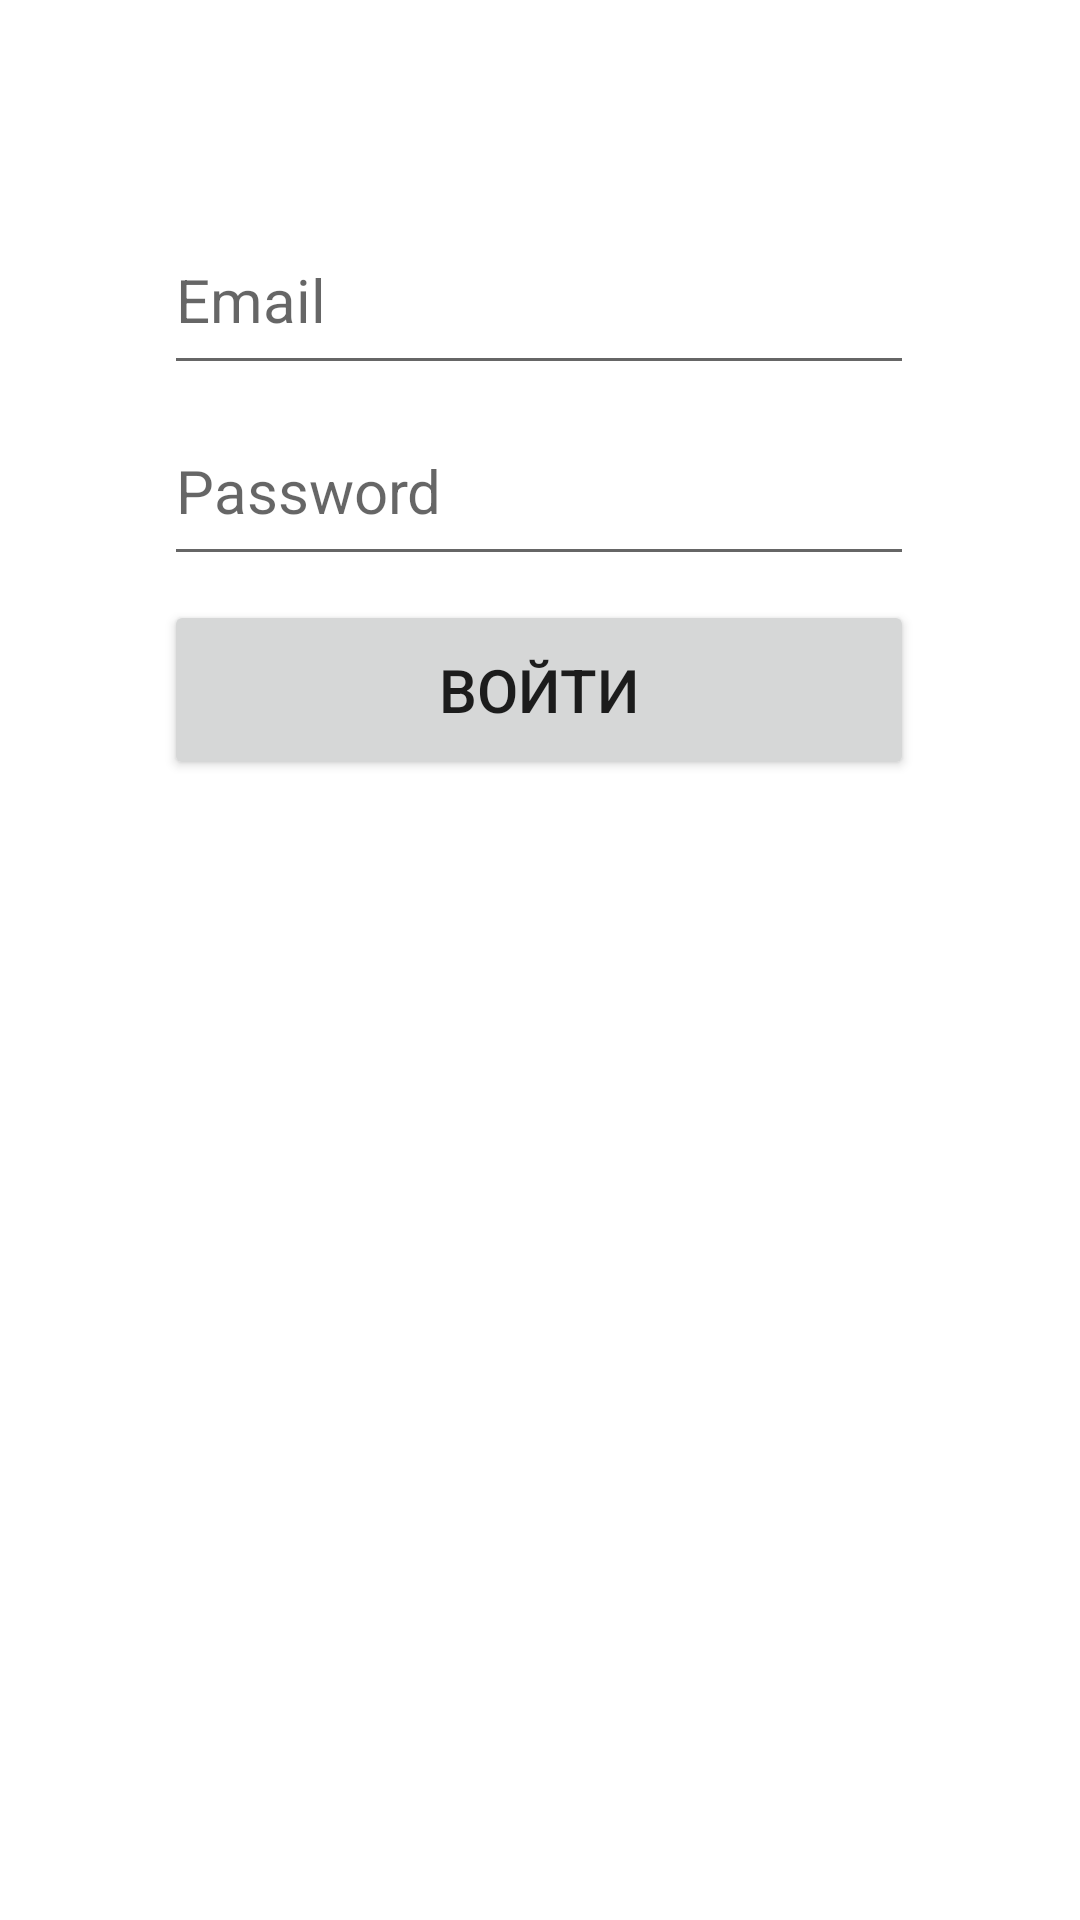

The Android layout XML behind this screen, and the referenced resources:
<!-- AndroidManifest.xml: application theme Theme.MyPingOceanApplication -->
<!-- res/layout/activity_main.xml -->
<?xml version="1.0" encoding="utf-8"?>
<androidx.constraintlayout.widget.ConstraintLayout xmlns:android="http://schemas.android.com/apk/res/android"
    xmlns:app="http://schemas.android.com/apk/res-auto"
    xmlns:tools="http://schemas.android.com/tools"
    android:layout_width="match_parent"
    android:layout_height="match_parent"
    tools:context=".MainActivity">

    <EditText
        android:id="@+id/emailField"
        android:layout_width="250dp"
        android:layout_height="60dp"
        android:hint="Email"
        android:inputType="textEmailAddress"
        android:textSize="20sp"
        app:layout_constraintBottom_toTopOf="@+id/passwordField"
        app:layout_constraintEnd_toEndOf="parent"
        app:layout_constraintHorizontal_bias="0.496"
        app:layout_constraintStart_toStartOf="parent"
        app:layout_constraintTop_toTopOf="parent"
        app:layout_constraintVertical_bias="0.947" />

    <EditText
        android:id="@+id/passwordField"
        android:layout_width="250dp"
        android:layout_height="60dp"
        android:layout_marginBottom="8dp"
        android:hint="Password"
        android:inputType="textPassword"
        android:textSize="20sp"
        app:layout_constraintBottom_toTopOf="@+id/Login"
        app:layout_constraintEnd_toEndOf="@+id/emailField"
        app:layout_constraintHorizontal_bias="0.0"
        app:layout_constraintStart_toStartOf="@+id/emailField" />

    <Button
        android:id="@+id/Login"
        android:layout_width="250dp"
        android:layout_height="60dp"
        android:layout_marginBottom="380dp"
        android:text="Войти"
        android:textSize="20sp"
        app:layout_constraintBottom_toBottomOf="parent"
        app:layout_constraintEnd_toEndOf="@+id/passwordField"
        app:layout_constraintHorizontal_bias="0.0"
        app:layout_constraintStart_toStartOf="@+id/passwordField" />

</androidx.constraintlayout.widget.ConstraintLayout>
<!-- resources referenced by this layout -->
<resources>
  <style name="Theme.MyPingOceanApplication" parent="Theme.MaterialComponents.DayNight.DarkActionBar">
          
          <item name="colorPrimary">@color/purple_500</item>
          <item name="colorPrimaryVariant">@color/purple_700</item>
          <item name="colorOnPrimary">@color/white</item>
          
          <item name="colorSecondary">@color/teal_200</item>
          <item name="colorSecondaryVariant">@color/teal_700</item>
          <item name="colorOnSecondary">@color/black</item>
          
          <item name="android:statusBarColor" tools:targetApi="l">?attr/colorPrimaryVariant</item>
          
      </style>
  <!-- not gathered from this repository: default colours our renderer supplied (Android Studio template values) -->
  <color name="purple_500">#FF6200EE</color>
  <color name="purple_700">#FF3700B3</color>
  <color name="teal_200">#FF03DAC5</color>
  <color name="teal_700">#FF018786</color>
  <color name="black">#FF000000</color>
  <color name="white">#FFFFFFFF</color>
</resources>
